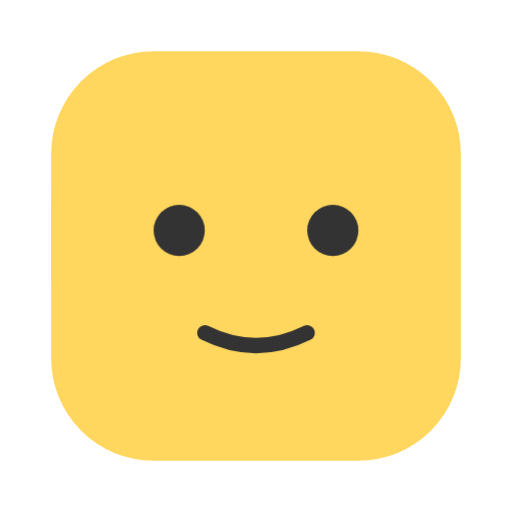
t = 0.00 s
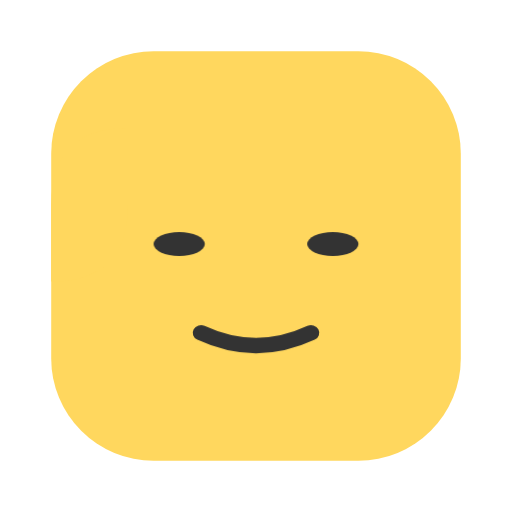
t = 0.65 s
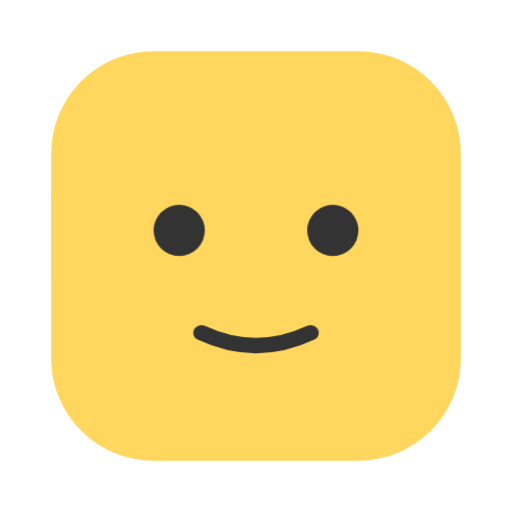
t = 1.40 s
t = 2.00 s: frame unchanged from t = 0.00 s, image omitted
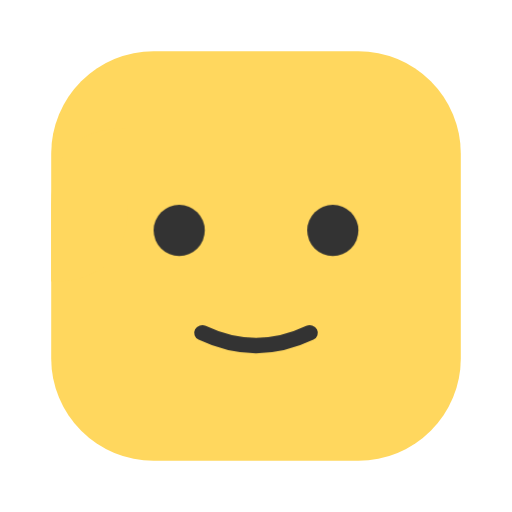
t = 2.50 s
t = 3.50 s: frame unchanged from t = 2.50 s, image omitted

The animated SVG that drew these frames (rendered in a browser with its animation timeline set to each time). Animation: 2 CSS @keyframes rules; one cycle of 4.00 s, repeats indefinitely.

<svg xmlns="http://www.w3.org/2000/svg" viewBox="0 0 100 100" width="100" height="100">
  <style>
    @keyframes blink {
      0%, 10%, 20%, 100% { transform: scaleY(1); }
      15% { transform: scaleY(0.1); }
    }
    @keyframes smile {
      0%, 100% { transform: scaleX(1); }
      50% { transform: scaleX(1.1); }
    }
    .eye {
      animation: blink 4s infinite;
      transform-origin: center;
    }
    .mouth {
      animation: smile 2s ease-in-out infinite;
      transform-origin: center;
    }
  </style>

  <!-- Main square shape with rounded corners -->
  <rect x="10" y="10" width="80" height="80" rx="20" ry="20" fill="#FFD75E" />
  
  <!-- Thumb protrusion -->
  <path d="M10,40 Q10,25 25,25 L25,40 Q25,55 10,55 Z" fill="#FFD75E" />

  <!-- Eyes -->
  <circle class="eye" cx="35" cy="45" r="5" fill="#333" />
  <circle class="eye" cx="65" cy="45" r="5" fill="#333" />

  <!-- Mouth -->
  <path class="mouth" d="M40,65 Q50,70 60,65" fill="none" stroke="#333" stroke-width="3" stroke-linecap="round" />
</svg>
